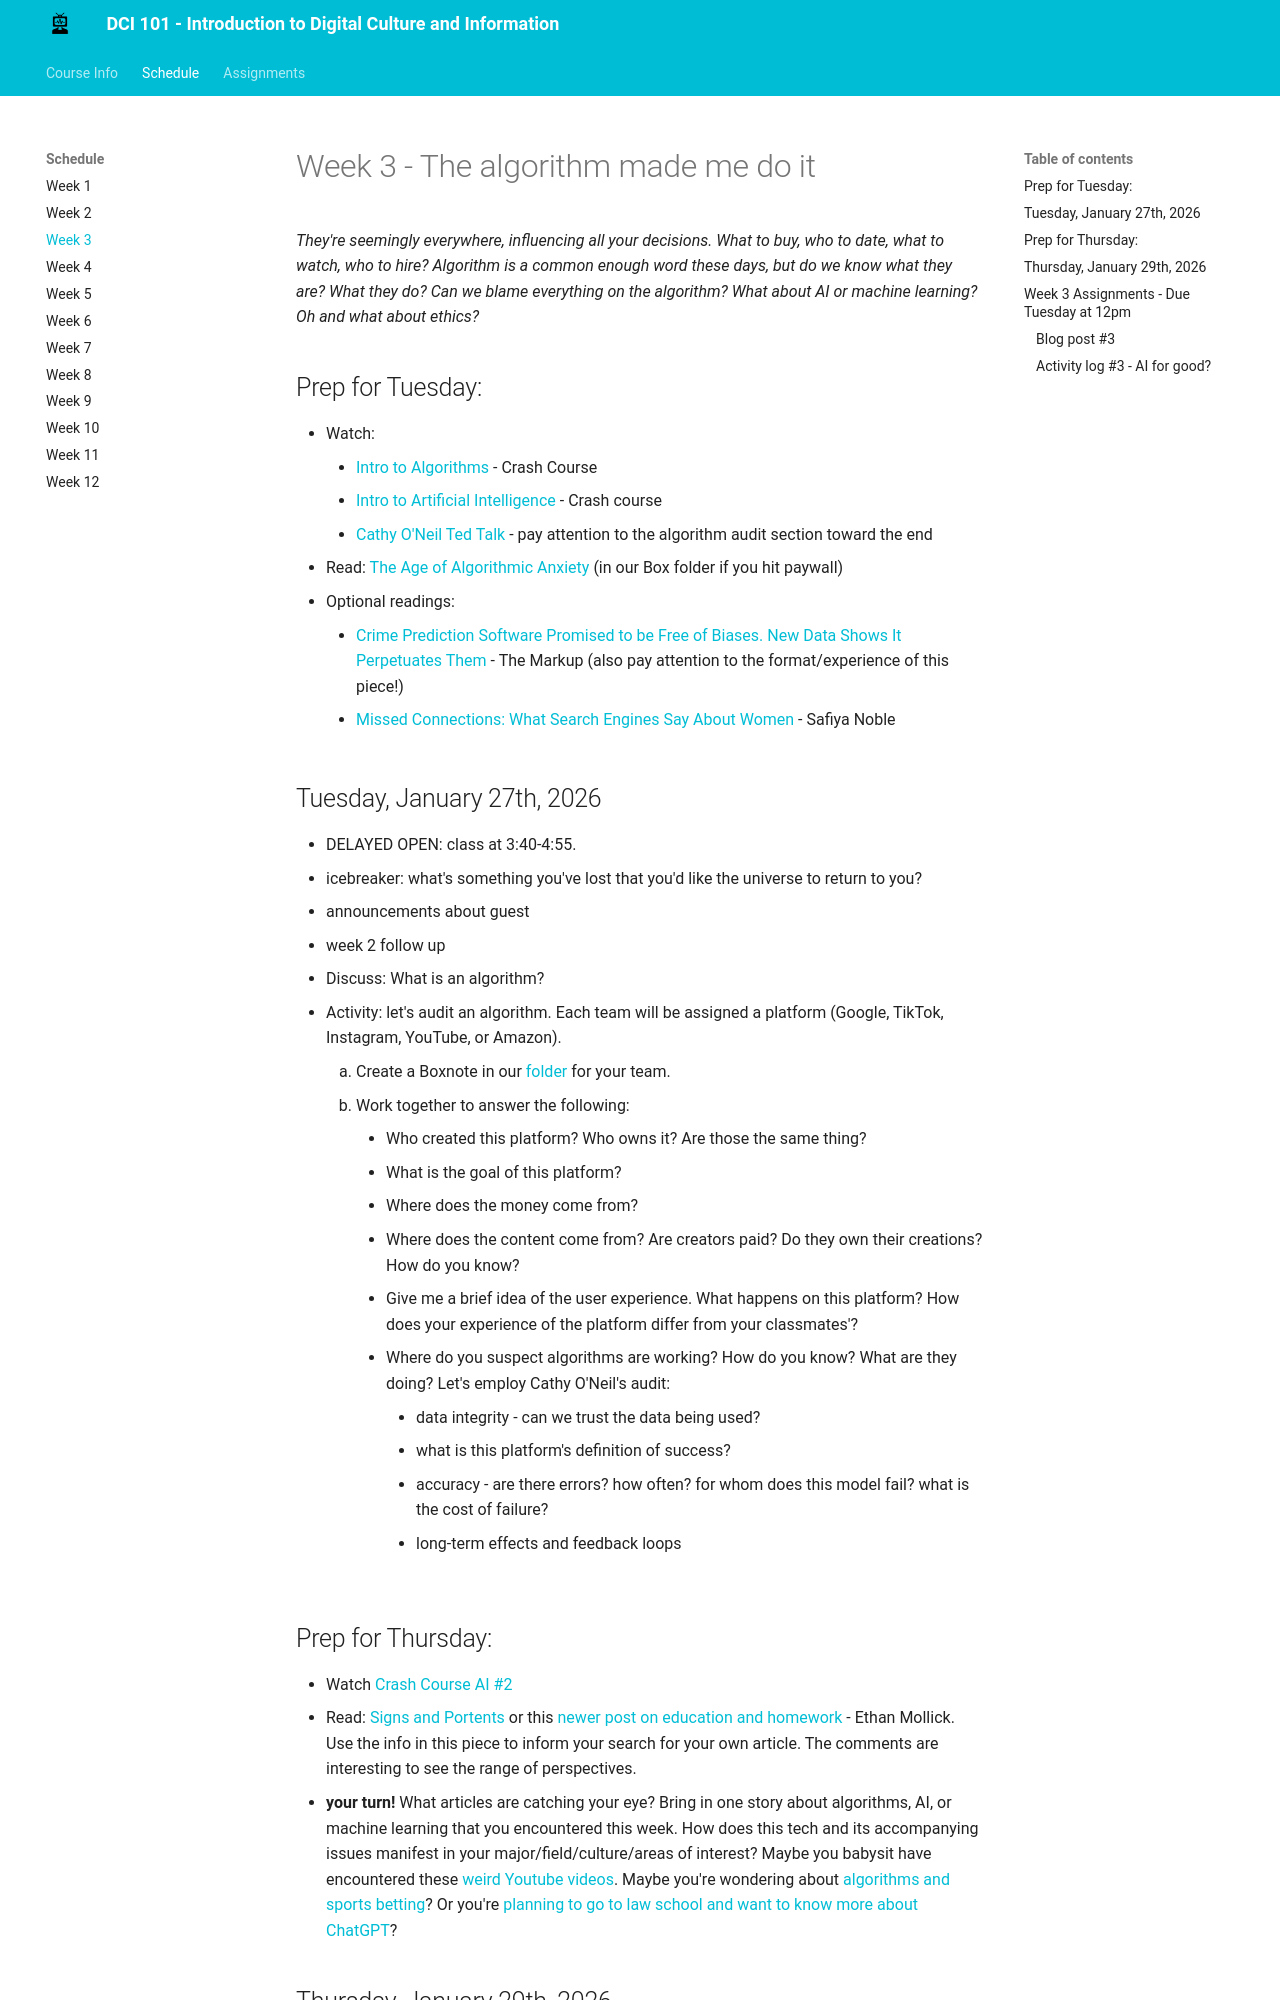

repository: mackenziekbrooks/dci101-w26 · page: schedule/week03/index.html · generator: mkdocs

# Week 3 - The algorithm made me do it

*They're seemingly everywhere, influencing all your decisions. What to buy, who to date, what to watch, who to hire? Algorithm is a common enough word these days, but do we know what they are? What they do? Can we blame everything on the algorithm? What about AI or machine learning? Oh and what about ethics?* 

## Prep for Tuesday: 
* Watch: 
	* [Intro to Algorithms](https://www.youtube.com/watch?v=rL8X2mlNHPM) - Crash Course
	* [Intro to Artificial Intelligence](https://www.youtube.com/watch?v=a0_lo_GDcFw) - Crash course
	* [Cathy O'Neil Ted Talk](https://www.youtube.com/watch?v=_2u_eHHzRto) - pay attention to the algorithm audit section toward the end
* Read: [The Age of Algorithmic Anxiety](https://www.newyorker.com/culture/infinite-scroll/the-age-of-algorithmic-anxiety) (in [Box](https://wlu.app.box.com/file/1646060145132) if you hit paywall)
* Optional readings: 
	* [Crime Prediction Software Promised to be Free of Biases. New Data Shows It Perpetuates Them](https://themarkup.org/prediction-bias/2021/12/02/crime-prediction-software-promised-to-be-free-of-biases-new-data-shows-it-perpetuates-them) - The Markup (also pay attention to the format/experience of this piece!)
	* [Missed Connections: What Search Engines Say About Women](https://safiyaunoble.files.wordpress.com/2012/03/54_search_engines.pdf) - Safiya Noble

## Tuesday, January 27th, 2026

* icebreaker: what's something you've lost that you'd like the universe to return to you?
* week 2 follow up 
* Discuss: What is an algorithm?
* Activity: let's audit an algorithm. Each team will be assigned a platform (Netflix, TikTok, Instagram, YouTube).
	1. Create a Boxnote in our [folder](https://wlu.app.box.com/folder/286189691421) for your team. 
	2. Work together to answer the following: 
		* Who created this platform? Who owns it? Are those the same thing?
		* What is the goal of this platform?
		* Where does the money come from? 
		* Where does the content come from? Are creators paid?  Do they own their creations? How do you know?
		* Give me a brief idea of the user experience. What happens on this platform? How does your experience of the platform differ from your classmates'? 
		* Where do you suspect algorithms are working? How do you know? What are they doing? Let's employ Cathy O'Neil's audit:
			* data integrity - can we trust the data being used?
			* what is this platform's definition of success?
			* accuracy - are there errors? how often? for whom does this model fail? what is the cost of failure?
			* long-term effects and feedback loops 

## Prep for Thursday:

* Watch [Crash Course AI #2](https://www.youtube.com/watch?v=4qVRBYAdLAo)
* Read: [Signs and Portents](https://www.oneusefulthing.org/p/signs-and-portents) or this [newer post on education and homework](https://www.oneusefulthing.org/p/post-apocalyptic-education) - Ethan Mollick. Use the info in this piece to inform your search for your own article. The comments are interesting to see the range of perspectives. 
* **your turn!** What articles are catching your eye? Bring in one story about algorithms, AI, or machine learning that you encountered this week. How does this tech and its accompanying issues manifest in your major/field/culture/areas of interest? Maybe you babysit have encountered these [weird Youtube videos](https://medium.com/@jamesbridle/something-is-wrong-on-the-internet-c39c471271d2). Maybe you're wondering about [algorithms and sports betting](https://theathletic.com/3554635/2022/09/01/sports-betting-and-financial-markets/)? Or you're [planning to go to law school and want to know more about ChatGPT](https://papers.ssrn.com/sol3/papers.cfm?abstract_id=4626276)?
